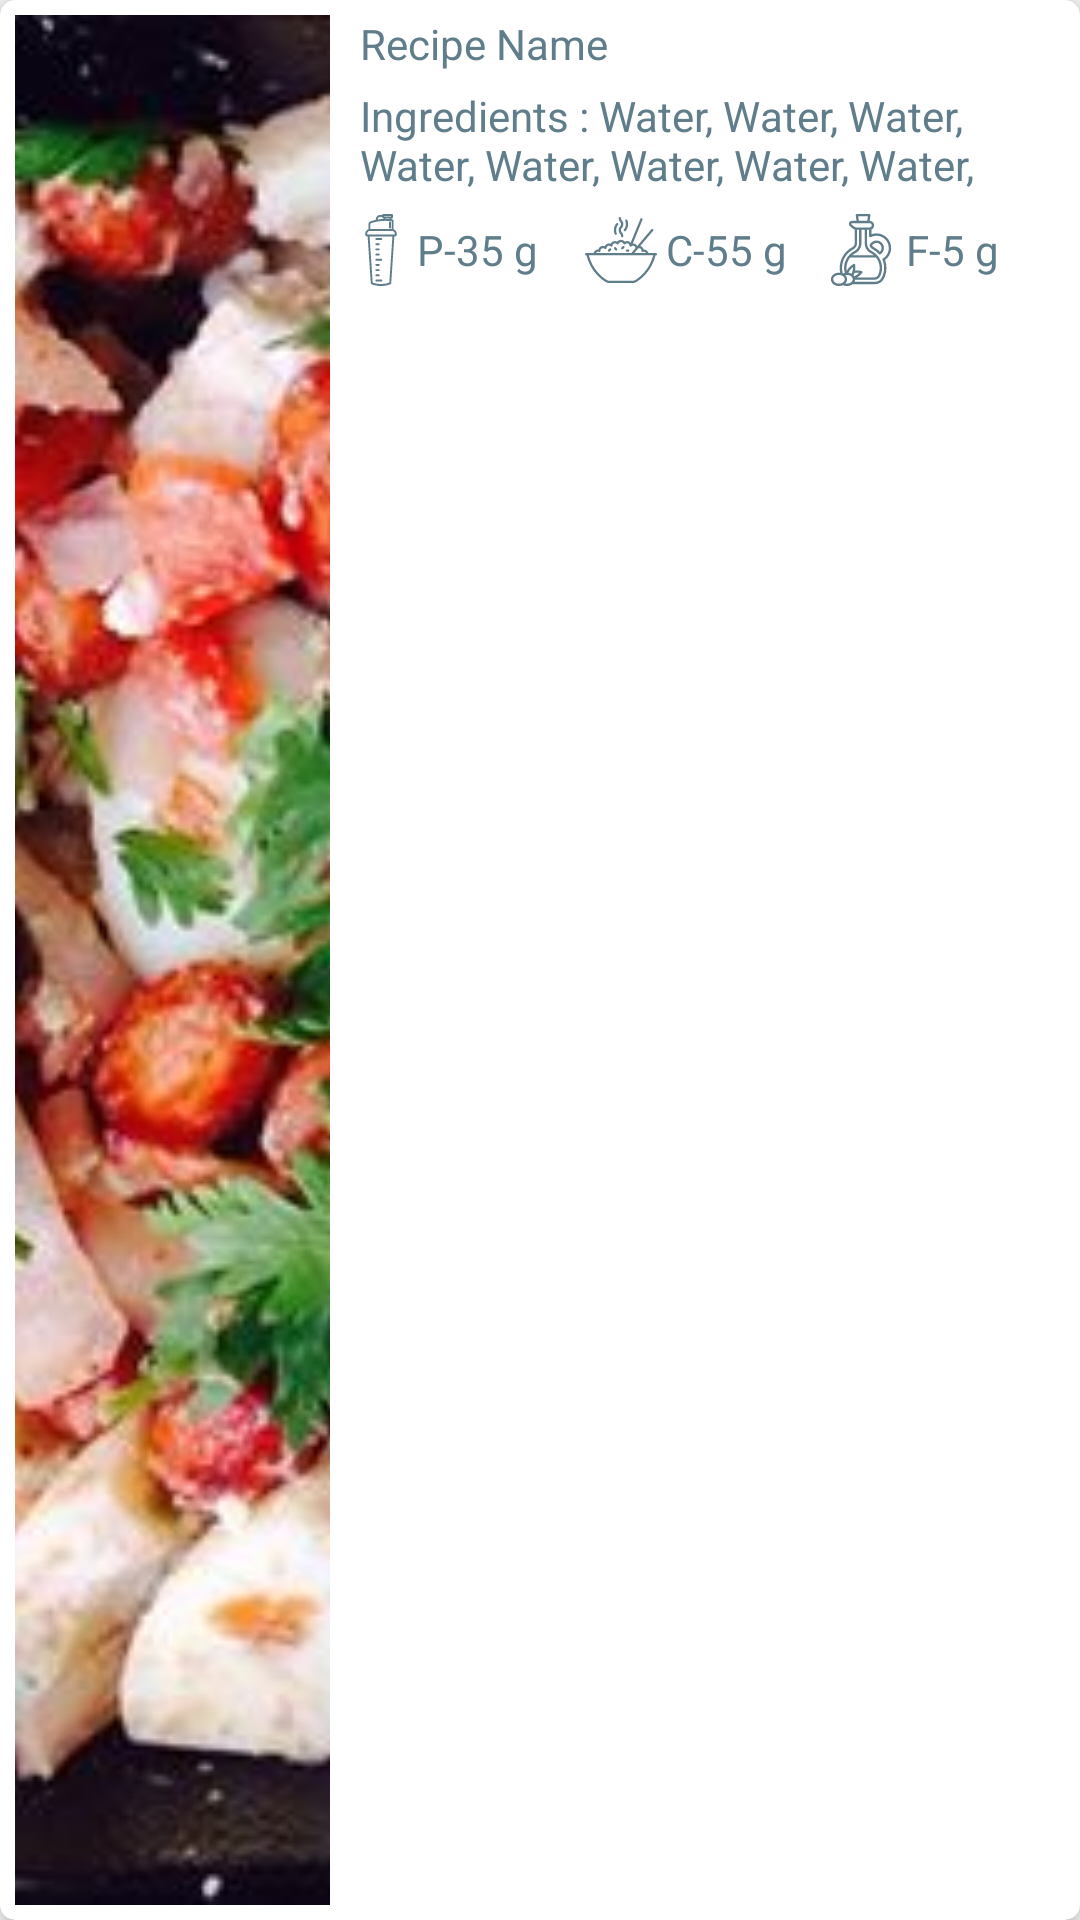

Android layout source for this screen:
<!-- AndroidManifest.xml: application theme AppTheme -->
<!-- res/layout/recipe_item_row.xml -->
<?xml version="1.0" encoding="utf-8"?>
<android.support.v7.widget.CardView xmlns:android="http://schemas.android.com/apk/res/android"
    xmlns:app="http://schemas.android.com/apk/res-auto"
    android:layout_width="match_parent"
    android:layout_height="100dp"
    android:layout_margin="5dp"
    app:cardCornerRadius="5dp"
    app:cardElevation="5dp"
    app:contentPadding="5dp">

    <LinearLayout
        android:layout_width="match_parent"
        android:layout_height="match_parent"
        android:orientation="horizontal">

        <ImageView
            android:layout_width="match_parent"
            android:layout_height="match_parent"
            android:layout_weight="0.7"
            android:scaleType="centerCrop"
            android:src="@drawable/test" />

        <LinearLayout
            android:layout_width="match_parent"
            android:layout_height="wrap_content"
            android:layout_marginStart="5dp"
            android:layout_weight="0.3"
            android:orientation="vertical">

            <TextView
                android:layout_width="match_parent"
                android:layout_height="wrap_content"
                android:layout_marginStart="5dp"
                android:text="Recipe Name"
                android:textColor="@color/colorPrimary" />

            <TextView
                android:id="@+id/ingredients"
                android:layout_width="match_parent"
                android:layout_height="wrap_content"
                android:layout_margin="5dp"
                android:maxLines="2"
                android:paddingBottom="2dp"
                android:text="Ingredients : Water, Water, Water, Water, Water, Water, Water, Water, Water"
                android:textColor="@color/colorPrimary" />

            <LinearLayout
                android:layout_width="match_parent"
                android:layout_height="match_parent"
                android:orientation="horizontal">

                <TextView
                    android:layout_width="match_parent"
                    android:layout_height="wrap_content"
                    android:layout_weight="0.33"
                    android:drawableStart="@drawable/ic_003_protein_shake"
                    android:gravity="center|start"
                    android:text="P-35 g"
                    android:textColor="@color/colorPrimary" />

                <TextView
                    android:layout_width="match_parent"
                    android:layout_height="wrap_content"
                    android:layout_weight="0.33"
                    android:drawablePadding="3dp"
                    android:drawableStart="@drawable/ic_001_rice"
                    android:gravity="center|start"
                    android:text="C-55 g"
                    android:textColor="@color/colorPrimary" />

                <TextView
                    android:layout_width="match_parent"
                    android:layout_height="wrap_content"
                    android:layout_weight="0.33"
                    android:drawablePadding="3dp"
                    android:drawableStart="@drawable/ic_002_olive_oil"
                    android:gravity="center|start"
                    android:text="F-5 g"
                    android:textColor="@color/colorPrimary" />
            </LinearLayout>
        </LinearLayout>
    </LinearLayout>

</android.support.v7.widget.CardView>
<!-- resources referenced by this layout -->
<resources>
  <color name="colorPrimary">#607D8B</color>
  <!-- drawable ic_001_rice: vector/xml drawable (drawable, 4402 chars, omitted) -->
  <!-- drawable ic_002_olive_oil: vector/xml drawable (drawable, 3560 chars, omitted) -->
  <!-- drawable ic_003_protein_shake: vector/xml drawable (drawable, 2958 chars, omitted) -->
  <!-- drawable test: jpg bitmap (drawable, 45229 bytes) -->
  <style name="AppTheme" parent="Theme.AppCompat.Light.NoActionBar">
          
          <item name="colorPrimary">@color/colorPrimary</item>
          <item name="colorPrimaryDark">@color/colorPrimaryDark</item>
          <item name="colorAccent">@color/colorAccent</item>
      </style>
  <color name="colorPrimaryDark">@android:color/black</color>
  <color name="colorAccent">#607D8B</color>
</resources>
